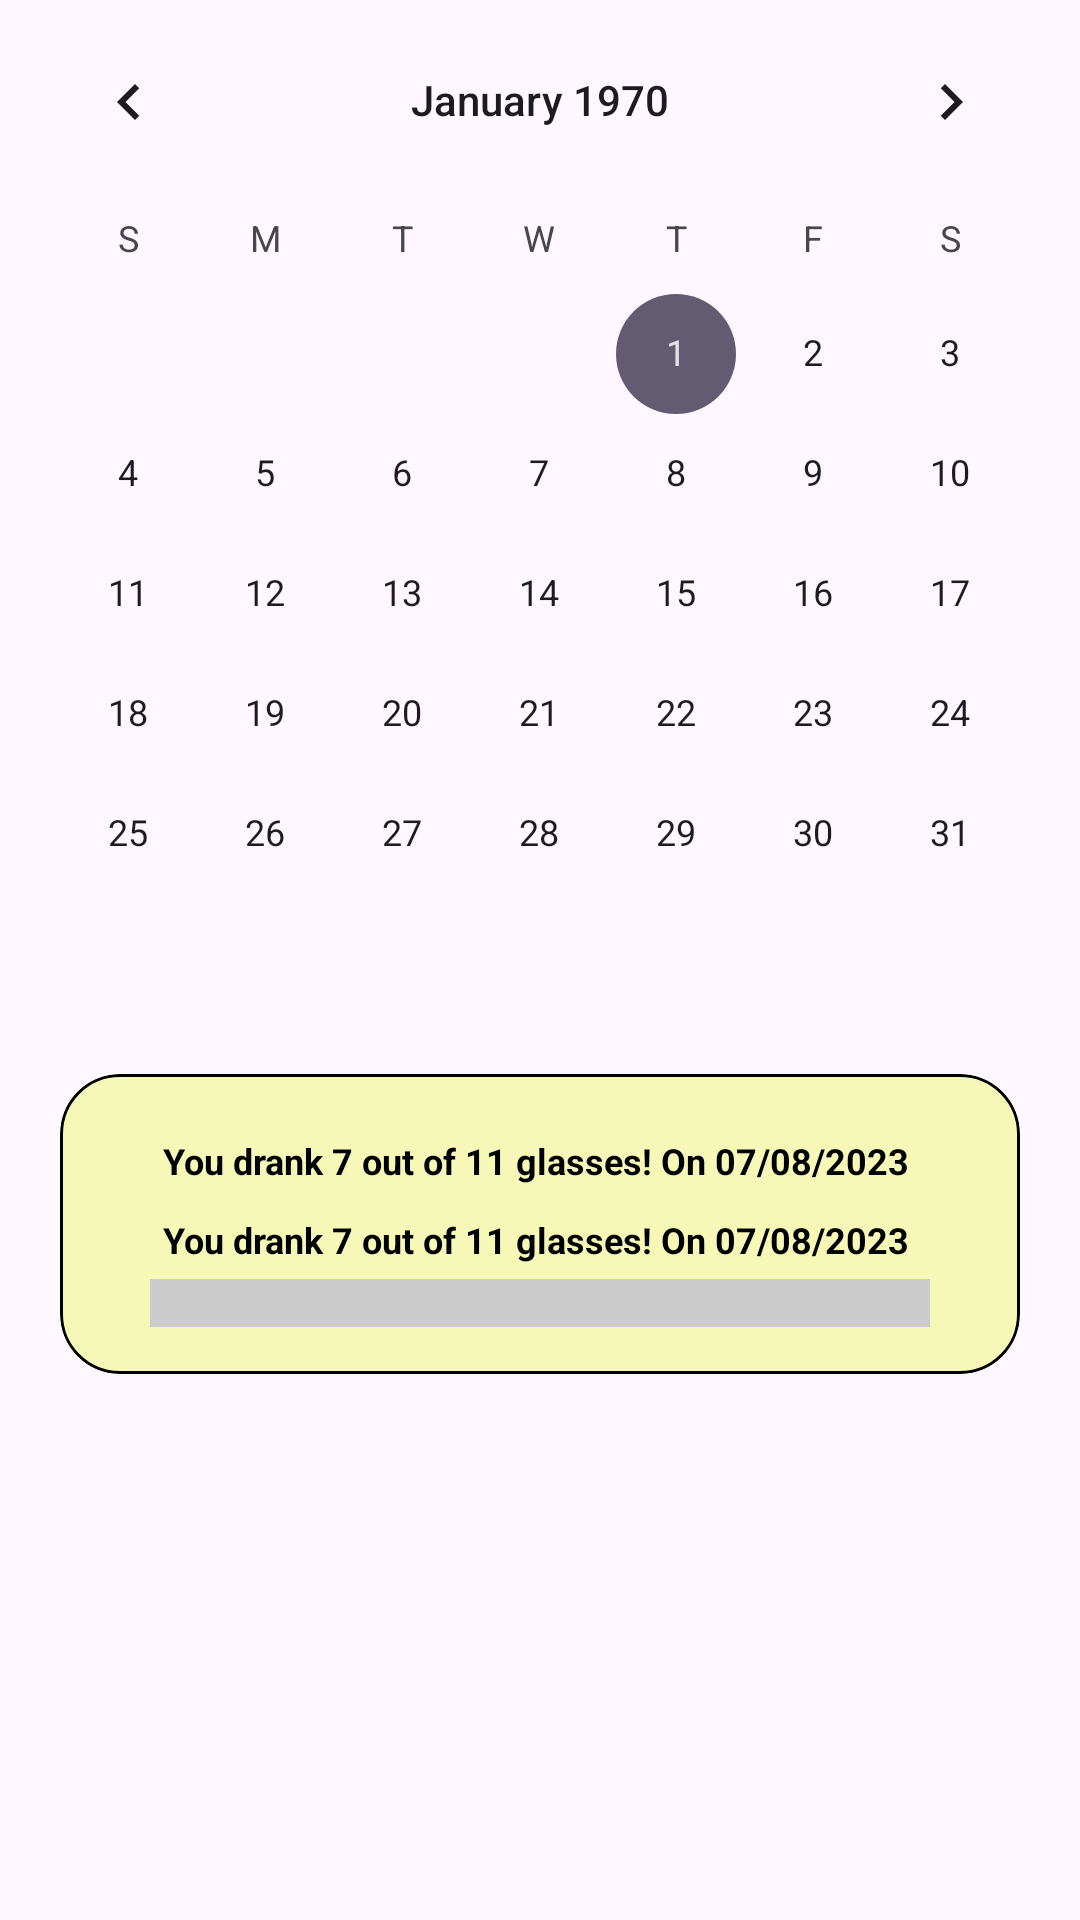

Write the Android layout XML for this screen, with the resource values it uses.
<!-- AndroidManifest.xml: application theme Theme.HydroBuddy -->
<!-- res/layout/fragment_history.xml -->
<?xml version="1.0" encoding="utf-8"?>
<RelativeLayout xmlns:android="http://schemas.android.com/apk/res/android"
    xmlns:tools="http://schemas.android.com/tools"
    android:layout_width="match_parent"
    android:layout_height="match_parent"
    xmlns:app="http://schemas.android.com/apk/res-auto"
    tools:context=".fragments.HistoryFragment">

    <CalendarView
        android:id="@+id/calendarView"
        android:layout_width="match_parent"
        android:layout_height="wrap_content" />

    <com.google.android.material.card.MaterialCardView
        android:layout_width="match_parent"
        android:layout_height="100dp"
        app:cardCornerRadius="20dp"
        android:layout_below="@id/calendarView"
        android:layout_marginHorizontal="20dp"
        app:strokeColor="@color/black"
        app:cardBackgroundColor="@color/yellow"
        android:layout_marginTop="20dp">
        <LinearLayout
            android:layout_width="wrap_content"
            android:layout_height="wrap_content"
            android:layout_gravity="center"
            android:orientation="vertical"
            android:gravity="center">

            <TextView
                android:layout_width="match_parent"
                android:layout_height="wrap_content"
                android:textSize="12dp"
                android:id="@+id/result"
                android:text="You drank 7 out of 11 glasses! On 07/08/2023 "
                android:textStyle="bold"
                android:textAlignment="center"
                android:textColor="@color/black"
                android:layout_marginHorizontal="20dp"
                android:layout_marginVertical="5dp"/>
            <TextView
                android:layout_width="match_parent"
                android:layout_height="wrap_content"
                android:textSize="12dp"
                android:id="@+id/result1"
                android:text="You drank 7 out of 11 glasses! On 07/08/2023 "
                android:textStyle="bold"
                android:textAlignment="center"
                android:textColor="@color/black"
                android:layout_marginHorizontal="20dp"
                android:layout_marginVertical="5dp"/>

            <SeekBar
                android:id="@+id/progressBar"
                android:layout_width="match_parent"
                android:layout_height="wrap_content"
                android:max="15"
                android:progress="0"
                android:clickable="false"
                android:focusable="false"
                android:focusableInTouchMode="false"
                style="@style/CustomSeekBar" />

        </LinearLayout>


    </com.google.android.material.card.MaterialCardView>
</RelativeLayout>
<!-- resources referenced by this layout -->
<resources>
  <color name="black">#FF000000</color>
  <color name="yellow">#F5F8B6</color>
  <style name="CustomSeekBar">
          
          <item name="android:thumb">@android:color/transparent</item>
          <item name="android:indeterminateOnly">false</item>
          <item name="android:indeterminateDrawable">@null</item>
          <item name="android:progressDrawable">@drawable/custom_seekbar_progress</item>
      </style>
  <style name="Theme.HydroBuddy" parent="Base.Theme.HydroBuddy" />
  <!-- drawable custom_seekbar_progress (drawable) -->
  <layer-list xmlns:android="http://schemas.android.com/apk/res/android">
      <item android:id="@android:id/background">
          <shape>
              
              <size android:height="8dp" />
              <solid android:color="#CCC" /> 
          </shape>
      </item>
      <item android:id="@android:id/progress">
          <clip>
              <shape>
                  
                  <size android:height="16dp" />
                  <solid android:color="#4CAF50" /> 
              </shape>
          </clip>
      </item>
  </layer-list>
  <style name="Base.Theme.HydroBuddy" parent="Theme.Material3.DayNight.NoActionBar">
          
          
      </style>
</resources>
